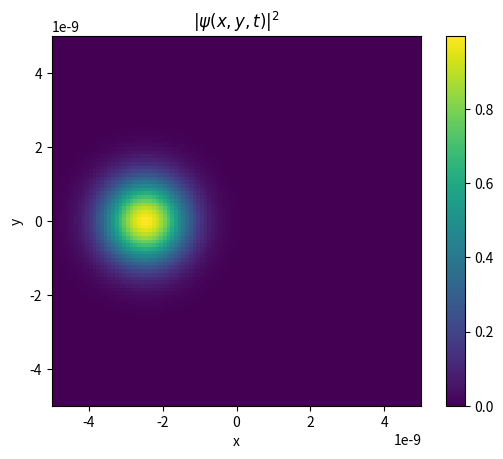
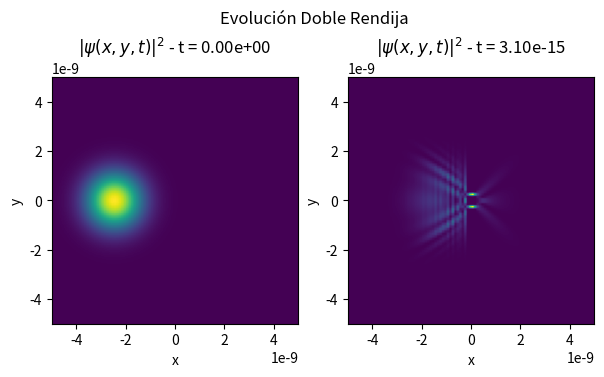

Write Python code to recreate these figures, in order.
'''
Alba Ruesga Alonso, Sofia Martín Alañón, Nolan Tannion Rodríguez
'''

import numpy as np
import matplotlib.pyplot as plt
from matplotlib.animation import FuncAnimation
from scipy.sparse import diags, kron, eye
from scipy.sparse.linalg import factorized

'''
Resolución de la ecuación de Schrödinger 2D
con un potencial de doble rendija usando Crank-Nicolson.

Se aplican distintos metodos de vectorizacion y operaciones matriciales
mas complejos.

La teoria se basa en la referencia citada en el informe
'''

# ============================================================
# PARAMETROS FISICOS
# ============================================================

hbar = 1.0546e-34
m = 9.109e-31

# ============================================================
# DISCRETIZACION ESPACIAL Y TEMPORAL
# ============================================================

Lx = 1e-8
Ly = 1e-8

Nx = 100
Ny = 100

dx = Lx / Nx
dy = Ly / Ny

dt = 2e-17

# ============================================================
# MALLA ESPACIAL
# ============================================================

x = np.linspace(-Lx/2, Lx/2, Nx)
y = np.linspace(-Ly/2, Ly/2, Ny)

X, Y = np.meshgrid(x, y, indexing='ij')

# ============================================================
# FUNCION DE ONDA INICIAL
# ============================================================

sigma = 1.1e-9
k0 = 8e10

# Paquete gaussiano con momento inicial en x
psi = (np.exp(-((X + Lx/4)**2 + Y**2)/(2*sigma**2))* np.exp(1j * -k0 * X))
psi = psi.astype(complex)

# Condiciones de contorno
psi[0,:] = psi[-1,:] = 0
psi[:,0] = psi[:,-1] = 0

# ============================================================
# POTENCIAL DE DOBLE RENDIJA
# ============================================================
V0 = 1e-16

# Barrera inicialmente nula
V = np.zeros((Nx, Ny))

# Posición de la barrera
x_bar = 0

# Grosor de la barrera
grosor = 2e-10

# Rendijas
separacion = 5e-10
anchura = 1.5e-10

# Barrera
barrera = np.abs(X - x_bar) < grosor

# Rendija superior
rendija_sup = ( (Y > separacion/2 - anchura/2) & (Y < separacion/2 + anchura/2))

# Rendija inferior
rendija_inf = ( (Y > -separacion/2 - anchura/2) & (Y < -separacion/2 + anchura/2))

# La barrera existe excepto en las rendijas, usamos los operadores not y and logicos: ~, |
V[barrera & ~(rendija_sup | rendija_inf)] = V0

# Calculo del laplaciano 2D
Ix = eye(Nx)    # Matrices identidad del tamaño correspondiente
Iy = eye(Ny)    # Matrices identidad del tamaño correspondiente

# Segunda derivada en x e y vectorizando para mayor velocidad
ex = np.ones(Nx)
Tx = diags([ex[:-1], -2*ex, ex[:-1]],offsets=[-1,0,1]) / dx**2

ey = np.ones(Ny)
Ty = diags([ey[:-1], -2*ey, ey[:-1]],offsets=[-1,0,1]) / dy**2

# Laplaciano 2D. Asociamos a cada Y  la segunda derivada de x y a cada x segunda derivada de y
# Esto resuelve todos los terminos de la discretizacion.
# Se usa la funcion kron que en este caso lleva a cabo la relacion que busacamos
Laplacian = kron(Iy, Tx) + kron(Ty, Ix)

# ============================================================
# Matrices para Crank-Nicolson
# ============================================================
Ntot = Nx * Ny  # numero de puntos totales
I = eye(Ntot)   # diagonal con 

# Potencial como matriz diagonal ya que solo influye el potencial 
# de cada termino sin elementos cruzados
# se define de esta manera para disminuir el tiempo de calculo
V_mat = diags(V.ravel())

# Coeficientes
alpha = 1j * hbar * dt / (4 * m)
beta = 1j * dt / (2 * hbar)

# Matrices CN
A = I + alpha * Laplacian + beta * V_mat
B = I - alpha * Laplacian - beta * V_mat

# Formatos eficientes para el calculo
A = A.tocsc()   # hace mas eficiente factorized
B = B.tocsr()   # hace mas eficiente la multiplicacion con @

# Factorizacion LU. Resuelve el sistema dado por la matriz A
# Devulve una funcion que toma como input el termino independiente de la ecuacion a resolver
solve_A = factorized(A)



# ============================================================
# PASO TEMPORAL
# ============================================================
def paso_CN(psi):
    # Convertimos en un vector para usar el potencial diagonal construido antes
    psi_vec = psi.ravel()

    # Lado derecho
    rhs = B @ psi_vec

    # Resolver sistema lineal
    psi_new = solve_A(rhs)

    # Volver a matriz 2D
    psi_new = psi_new.reshape((Nx, Ny))

    # Condiciones de contorno en los bordes
    psi_new[0,:] = 0
    psi_new[-1,:] = 0
    psi_new[:,0] = 0
    psi_new[:,-1] = 0

    return psi_new

# ============================================================
# EVOLUCION TEMPORAL
# ============================================================

pasos = 2000 

psit = np.zeros((Nx, Ny, pasos), dtype=complex)
psit[:,:,0] = psi

for n in range(1, pasos):
    psit[:,:,n] = paso_CN(psit[:,:,n-1])

# ============================================================
# ANIMACION
# ============================================================
fig, ax = plt.subplots()

img = ax.imshow( np.abs(psit[:,:,0]).T**2, extent=[x.min(), x.max(), y.min(), y.max()], origin='lower', aspect='equal')

ax.set_xlabel("x")
ax.set_ylabel("y")
ax.set_title(r"$|\psi(x,y,t)|^2$")

plt.colorbar(img, ax=ax)

# ============================================================
# FUNCION DE ANIMACION
# ============================================================

def update(frame):
    img.set_data(np.abs(psit[:,:,frame]).T**2)

    return (img,)

# ============================================================
# EJECUCION
# ============================================================
ani = FuncAnimation( fig, update, frames=range(0, pasos, 5), interval=10, blit=True)
plt.show()




# Seleccion de fotogramas para una grafica
im = [0, 155]
figura, eje = plt.subplots(nrows = 1, ncols = 2, figsize = (7,4.5))

eje[0].imshow(np.abs(psit[:,:,im[0]]).T**2, extent=[x.min(), x.max(), y.min(), y.max()], origin='lower', aspect='equal')
eje[1].imshow(np.abs(psit[:,:,im[1]]).T**2, extent=[x.min(), x.max(), y.min(), y.max()], origin='lower', aspect='equal')


figura.suptitle('Evolución Doble Rendija', y = 0.92)
for i, a in enumerate(eje):
    a.set_xlabel("x")
    a.set_ylabel("y")
    a.set_title(rf"$|\psi(x,y,t)|^2$ - t = {im[i]*dt:.2e} ")

plt.savefig('Doble_rend.png', dpi = 300)
plt.show()
